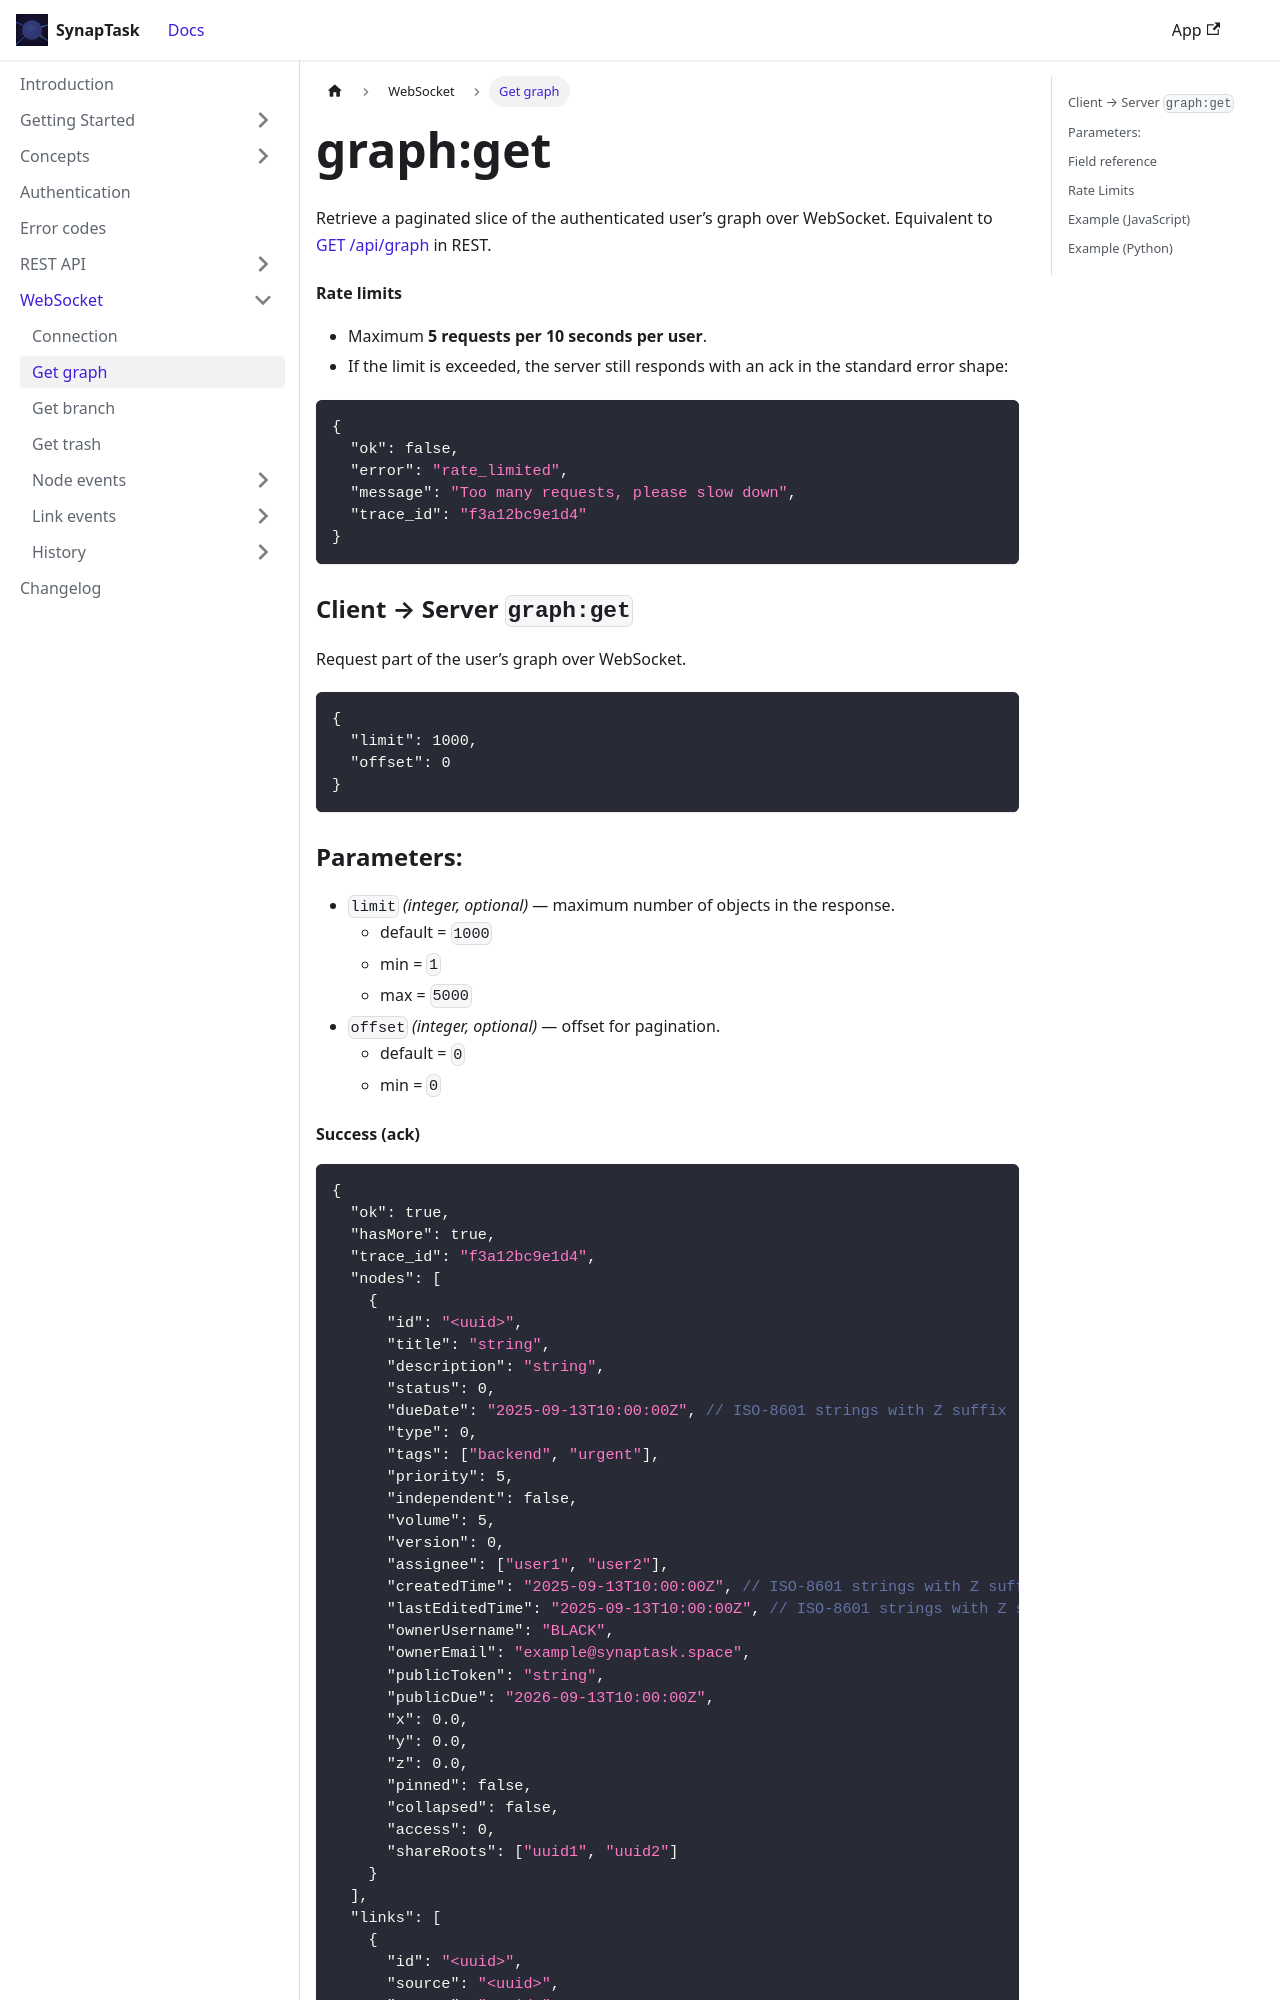

repository: arsenlblack/synaptask · page: api/ws/get_graph.html · generator: docusaurus

---
title: graph:get
slug: /api/ws/get_graph
---

Retrieve a paginated slice of the authenticated user’s graph over WebSocket. Equivalent to [GET /api/graph](/api/rest/get_graph) in REST.

#### Rate limits
* Maximum **5 requests per 10 seconds per user**.
* If the limit is exceeded, the server still responds with an ack in the standard error shape:
```json
{
  "ok": false,
  "error": "rate_limited",
  "message": "Too many requests, please slow down",
  "trace_id": "f3a12bc9e1d4"
}
```

### Client → Server `graph:get`
Request part of the user’s graph over WebSocket.

```json
{
  "limit": 1000,
  "offset": 0
}
```
### Parameters:
* `limit` *(integer, optional)* — maximum number of objects in the response.
  * default = `1000`
  * min = `1`
  * max = `5000`
* `offset` *(integer, optional)* — offset for pagination.
  * default = `0`
  * min = `0`
